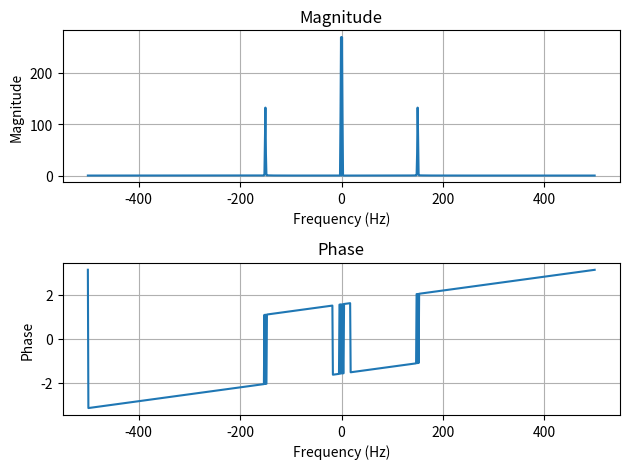

Here is the Python script that generated this plot:
import matplotlib.pyplot as plt
import numpy as np

# determine a frequency
Fs = 1000  # sampling frequency
N = 1000  # number of samples

# Create a time vector
t = np.linspace(0, 1, N)
# Create a signal
s = np.sin(2 * np.pi * Fs * t) + 0.5 * np.sin(0.15 * np.pi * 2 * Fs * t)
s = np.hamming(N) * s

# Compute the Fourier Transform shifted to have 0 frequency in the middle
S = np.fft.fftshift(np.fft.fft(s))
# Compute the real part and the imaginary part of the Fourier Transform
S_mag = np.abs(S)
S_phase = np.angle(S)

# Create a frequency vector
f = np.arange(-Fs / 2, Fs / 2, Fs / N)

# Plot the Fourier Transform in 2 subplots (magnitude and phase)

plt.figure()
plt.subplot(2, 1, 1)
plt.plot(f, S_mag)
plt.title("Magnitude")
plt.xlabel("Frequency (Hz)")
plt.ylabel("Magnitude")
plt.grid()

plt.subplot(2, 1, 2)
plt.plot(f, S_phase)
plt.title("Phase")
plt.xlabel("Frequency (Hz)")
plt.ylabel("Phase")
plt.grid()

plt.tight_layout()
plt.show()
